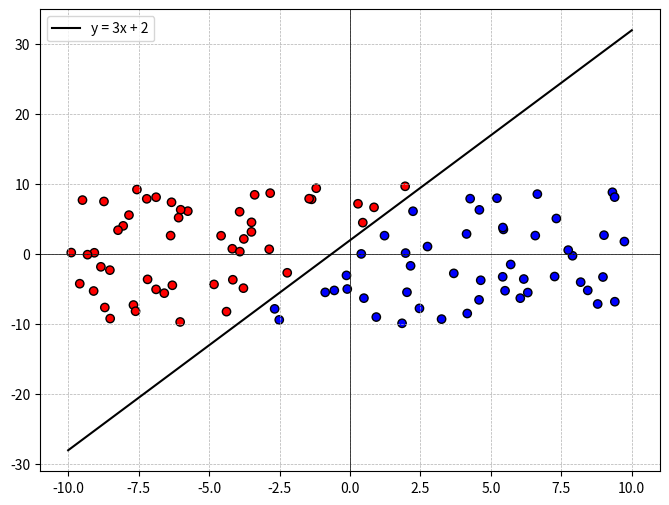

The matplotlib source for this figure:
import numpy as np
import matplotlib.pyplot as plt

# Generování 100 bodů
np.random.seed(42)
X = np.random.uniform(-10, 10, 100)  # Náhodné souřadnice pro x
Y = np.random.uniform(-10, 10, 100)  # Náhodné souřadnice pro y

# Cílové hodnoty (labely)
labels = np.where(Y > 3*X + 2, 1, -1)

# Inicializace váh perceptronu
w = np.random.rand(2)
b = np.random.rand(1)
learning_rate = 0.01

# Trénování perceptronu
for _ in range(100):
    for i in range(len(X)):
        x_vec = np.array([X[i], Y[i]])
        pred = np.sign(np.dot(w, x_vec) + b)
        if pred != labels[i]:  # Pokud je špatná predikce, upravíme váhy
            w += learning_rate * labels[i] * x_vec
            b += learning_rate * labels[i]


plt.figure(figsize=(8,6))
plt.axhline(0, color='black', linewidth=0.5)
plt.axvline(0, color='black', linewidth=0.5)
plt.grid(True, linestyle="--", linewidth=0.5)

# Původní přímka y = 3x + 2
x_line = np.linspace(-10, 10, 100)
y_line = 3*x_line + 2
plt.plot(x_line, y_line, 'k-', label="y = 3x + 2")

# Barvy bodů podle klasifikace
colors = ['red' if label == 1 else 'blue' for label in labels]
plt.scatter(X, Y, c=colors, edgecolors='black')
plt.legend()
plt.show()